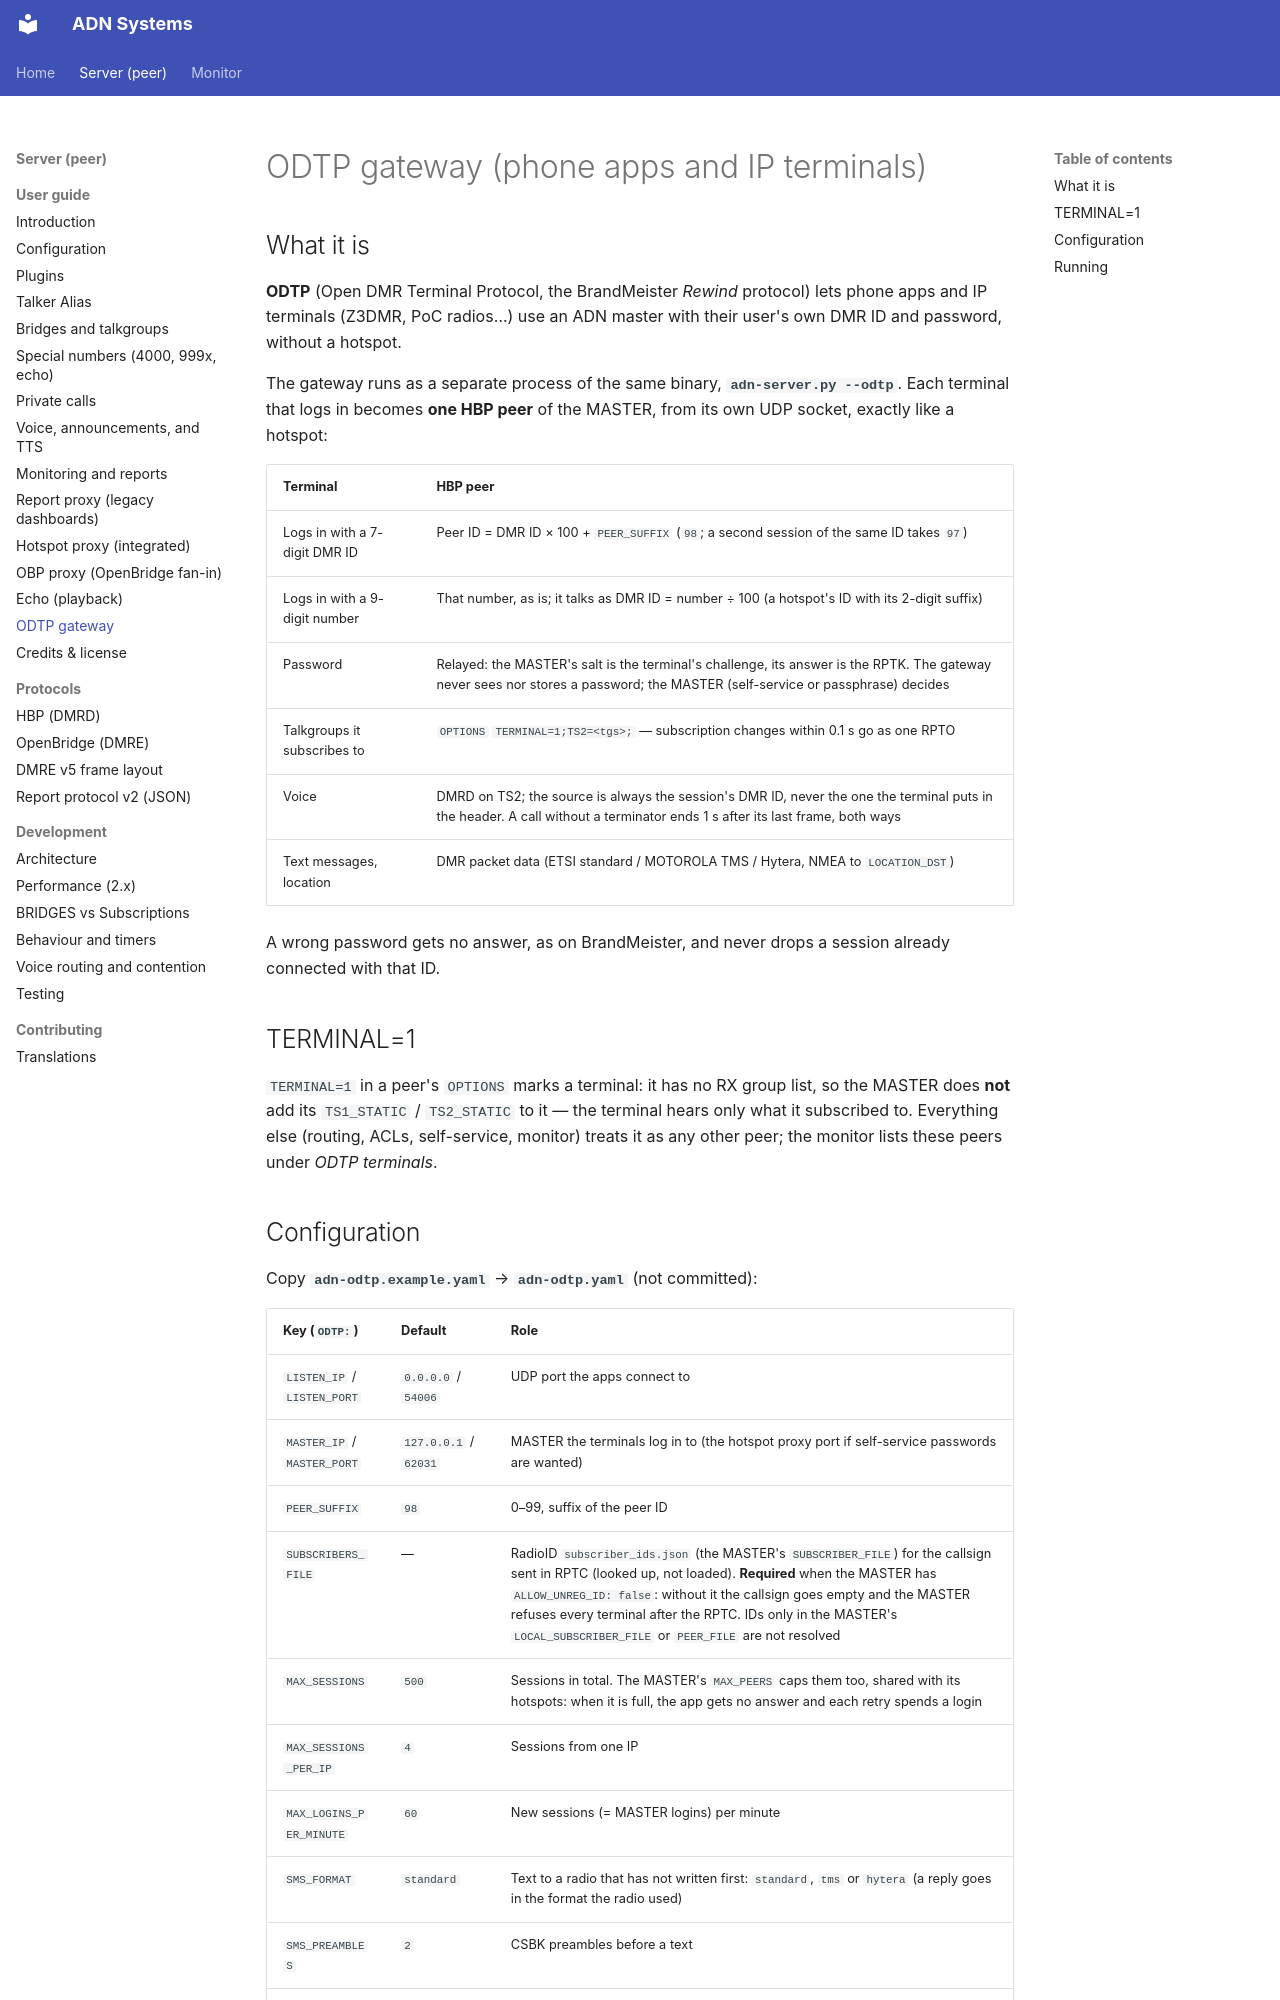

repository: Amateur-Digital-Network/ADN-DMR-Peer-Server · page: server/user-guide/odtp/index.html · generator: mkdocs

# ODTP gateway (phone apps and IP terminals)

## What it is

**ODTP** (Open DMR Terminal Protocol, the BrandMeister *Rewind* protocol) lets
phone apps and IP terminals (Z3DMR, PoC radios…) use an ADN master with
their user's own DMR ID and password, without a hotspot.

The gateway runs as a separate process of the same binary,
**`adn-server.py --odtp`**. Each terminal that logs in becomes **one HBP peer**
of the MASTER, from its own UDP socket, exactly like a hotspot:

| Terminal | HBP peer |
|----------|----------|
| Logs in with a 7-digit DMR ID | Peer ID = DMR ID × 100 + `PEER_SUFFIX` (`98`; a second session of the same ID takes `97`) |
| Logs in with a 9-digit number | That number, as is; it talks as DMR ID = number ÷ 100 (a hotspot's ID with its 2-digit suffix) |
| Password | Relayed: the MASTER's salt is the terminal's challenge, its answer is the RPTK. The gateway never sees nor stores a password; the MASTER (self-service or passphrase) decides |
| Talkgroups it subscribes to | `OPTIONS` `TERMINAL=1;TS2=<tgs>;` — subscription changes within 0.1 s go as one RPTO |
| Voice | DMRD on TS2; the source is always the session's DMR ID, never the one the terminal puts in the header. A call without a terminator ends 1 s after its last frame, both ways |
| Text messages, location | DMR packet data (ETSI standard / MOTOROLA TMS / Hytera, NMEA to `LOCATION_DST`) |

A wrong password gets no answer, as on BrandMeister, and never drops a session
already connected with that ID.

## TERMINAL=1

`TERMINAL=1` in a peer's `OPTIONS` marks a terminal: it has no RX group list,
so the MASTER does **not** add its `TS1_STATIC` / `TS2_STATIC` to it — the
terminal hears only what it subscribed to. Everything else (routing, ACLs,
self-service, monitor) treats it as any other peer; the monitor lists these
peers under *ODTP terminals*.
